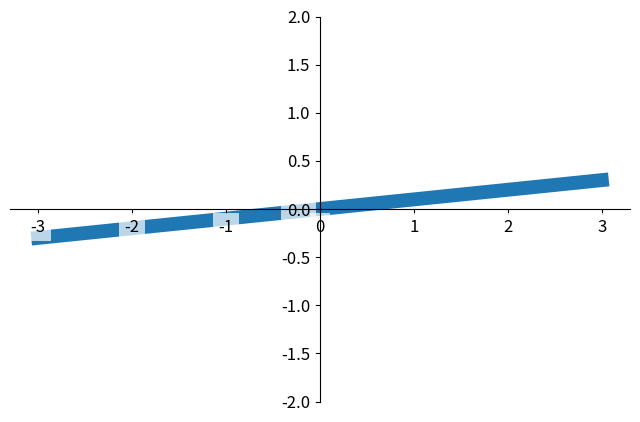

This chart was generated by the following Python code:
import matplotlib.pyplot as plt
import numpy as np

# 有时候画线会把坐标轴的一些信息遮挡住,需要将被遮挡的刻度的label显示出来

x = np.linspace(-3, 3, 50)  # 产生从-1到1的等差数列，就是从-1到1分成50等份，num为元素个数，默认50个,这里也定义为50个
y1 = 0.1 * x

plt.figure(num=1, figsize=(8, 5))
# zorder:轴的默认绘制顺序是补丁1，线条2，文本3。此顺序由zorder属性确定
plt.plot(x, y1, linewidth=10, zorder=1)
plt.ylim(-2, 2)

ax = plt.gca()
ax.spines['right'].set_color('none')
ax.spines['top'].set_color('none')

ax.xaxis.set_ticks_position('bottom')
ax.spines['bottom'].set_position(('data', 0))
ax.yaxis.set_ticks_position('left')
ax.spines['left'].set_position(('data', 0))

for label in ax.get_xticklabels() + ax.get_yticklabels():
    label.set_fontsize(12)  # 将label变大
    label.set_zorder(2)
    # label(2)在线(1)上
    label.set_bbox(dict(facecolor='white', edgecolor='None', alpha=0.7))
    # bbox就是label后面的框框
    # facecolor表示框框前面的颜色
    # edgecolor表示框框的框的颜色
    # alpha表示透明度,值越小越透明

# 其实按照博主的代码被遮挡的刻度的label是显示不出来的，需要
# 在plt.plot()设置参数zorder=1
# 在label上加上label.set_zorder(2)

plt.show()
